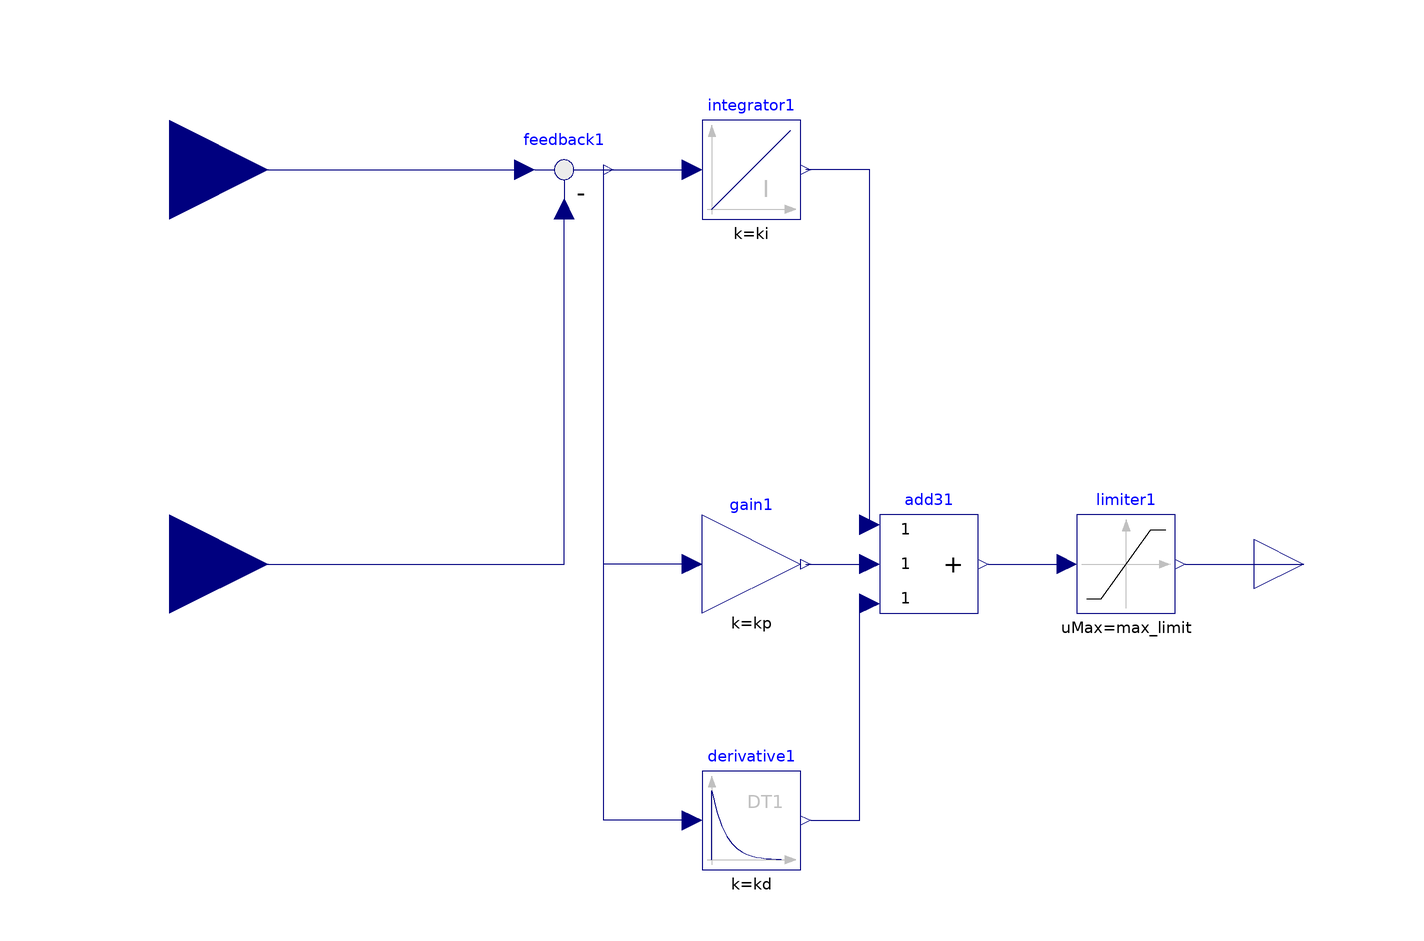

The Modelica model whose source follows is shown above as a component diagram (icons at their Placement, wires along their Line points).

model AltitudeController
  extends Modelica.Blocks.Interfaces.SISO;
  parameter Real kp = 1;
  parameter Real ki = 0;
  parameter Real kd = 1;
  parameter Real y_start = 1;
  parameter Real max_limit = 1000;
  parameter Real min_limit = 10;
  Modelica.Blocks.Interfaces.RealInput h_setpoint annotation(
    Placement(visible = true, transformation(origin = {-120, 80}, extent = {{-20, -20}, {20, 20}}, rotation = 0), iconTransformation(origin = {-120, 80}, extent = {{-20, -20}, {20, 20}}, rotation = 0)));
  Modelica.Blocks.Math.Feedback feedback1 annotation(
    Placement(visible = true, transformation(origin = {-40, 80}, extent = {{-10, -10}, {10, 10}}, rotation = 0)));
  Modelica.Blocks.Math.Gain gain1(k = kp)  annotation(
    Placement(visible = true, transformation(origin = {-2, 0}, extent = {{-10, -10}, {10, 10}}, rotation = 0)));
  Modelica.Blocks.Continuous.Integrator integrator1(initType = Modelica.Blocks.Types.Init.NoInit, k = ki, y_start = y_start) annotation(
    Placement(visible = true, transformation(origin = {-2, 80}, extent = {{-10, -10}, {10, 10}}, rotation = 0)));
  Modelica.Blocks.Continuous.Derivative derivative1(T = 0.01, initType = Modelica.Blocks.Types.Init.InitialState, k = kd)  annotation(
    Placement(visible = true, transformation(origin = {-2, -52}, extent = {{-10, -10}, {10, 10}}, rotation = 0)));
  Modelica.Blocks.Math.Add3 add31 annotation(
    Placement(visible = true, transformation(origin = {34, 0}, extent = {{-10, -10}, {10, 10}}, rotation = 0)));
  Modelica.Blocks.Nonlinear.Limiter limiter1(limitsAtInit = true, uMax = max_limit, uMin = 0)  annotation(
    Placement(visible = true, transformation(origin = {74, 0}, extent = {{-10, -10}, {10, 10}}, rotation = 0)));
equation
  connect(limiter1.y, y) annotation(
    Line(points = {{86, 0}, {104, 0}, {104, 0}, {110, 0}}, color = {0, 0, 127}));
  connect(add31.y, limiter1.u) annotation(
    Line(points = {{46, 0}, {62, 0}, {62, 0}, {62, 0}}, color = {0, 0, 127}));
  connect(derivative1.y, add31.u3) annotation(
    Line(points = {{10, -52}, {20, -52}, {20, -8}, {22, -8}}, color = {0, 0, 127}));
  connect(add31.u1, integrator1.y) annotation(
    Line(points = {{22, 8}, {22, 80}, {9, 80}}, color = {0, 0, 127}));
  connect(gain1.y, add31.u2) annotation(
    Line(points = {{9, 0}, {22, 0}}, color = {0, 0, 127}));
  connect(derivative1.u, feedback1.y) annotation(
    Line(points = {{-14, -52}, {-32, -52}, {-32, 80}, {-30, 80}}, color = {0, 0, 127}));
  connect(feedback1.y, integrator1.u) annotation(
    Line(points = {{-30, 80}, {-14, 80}}, color = {0, 0, 127}));
  connect(gain1.u, feedback1.y) annotation(
    Line(points = {{-14, 0}, {-32, 0}, {-32, 80}, {-30, 80}}, color = {0, 0, 127}));
  connect(u, feedback1.u2) annotation(
    Line(points = {{-120, 0}, {-40, 0}, {-40, 72}, {-40, 72}}, color = {0, 0, 127}));
  connect(h_setpoint, feedback1.u1) annotation(
    Line(points = {{-120, 80}, {-48, 80}, {-48, 80}, {-48, 80}}, color = {0, 0, 127}));
end AltitudeController;